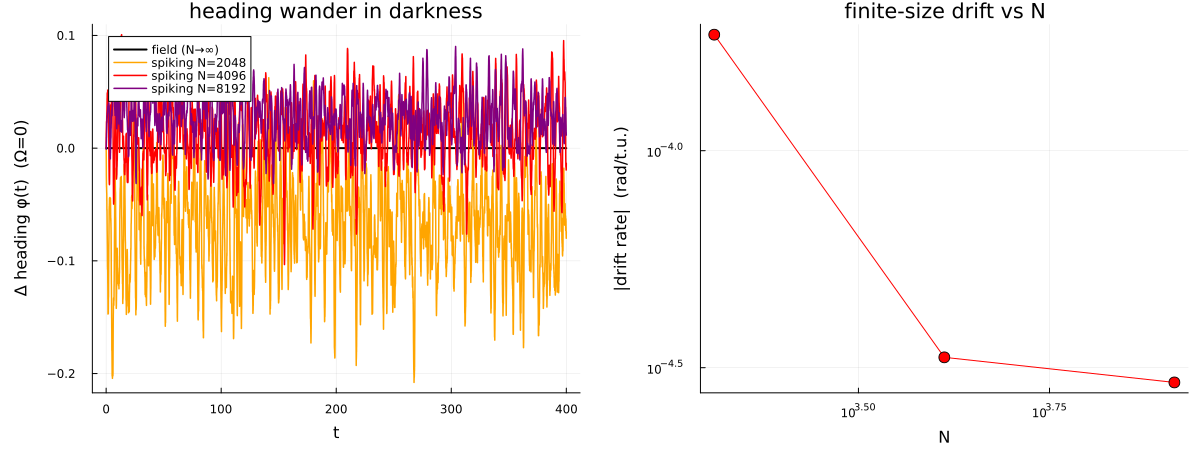

Source data for this figure (header and first rows):
N, drift_rate
field_baseline, 2.7755575615628914e-17
2048, -0.0001851
4096, -3.340514673354056e-5
8192, 2.9241970475506475e-5
